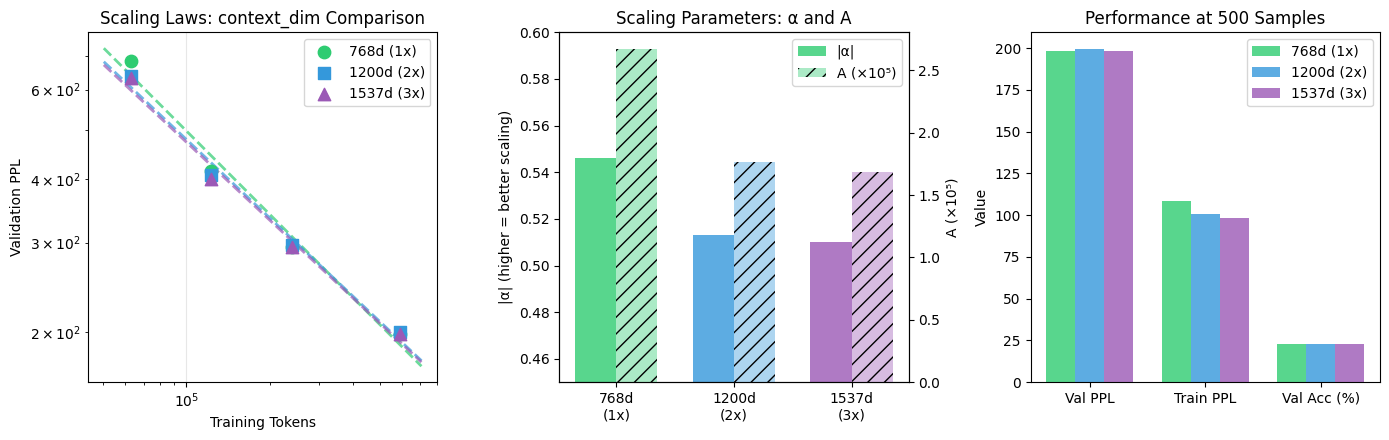
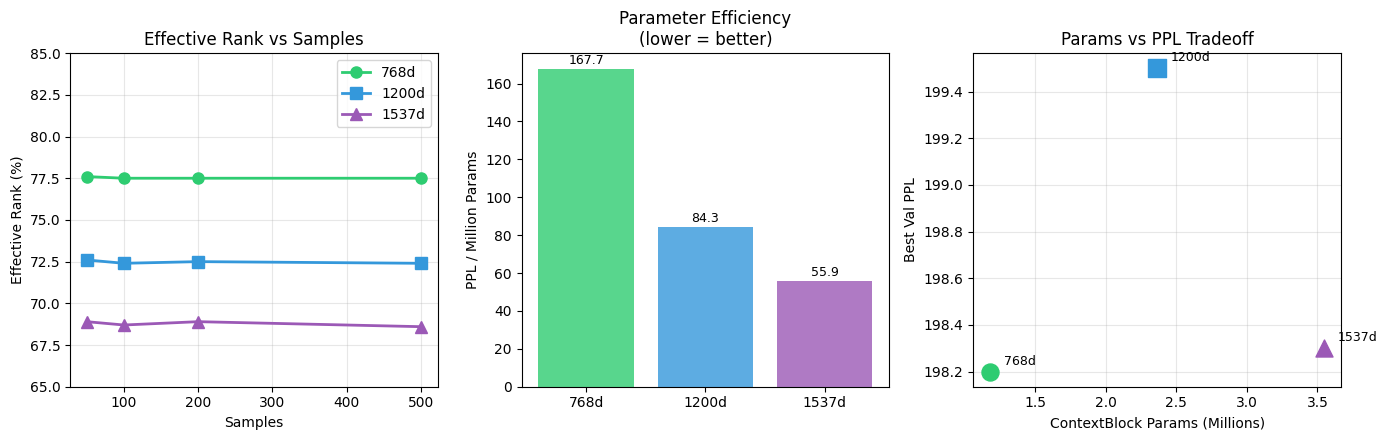
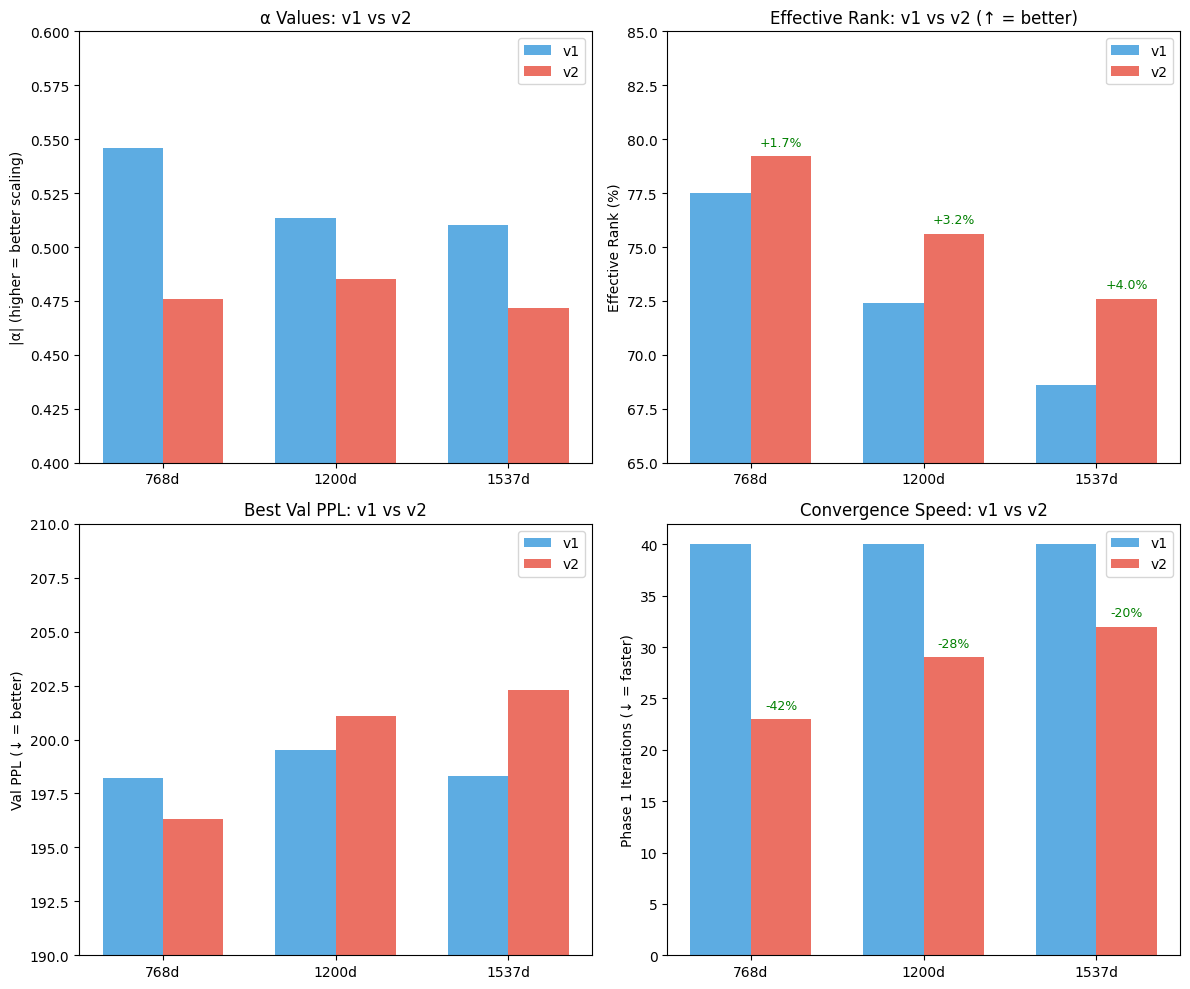

These figures' Python source, in order:
#!/usr/bin/env python3
"""
Context Dim Scaling Experiment Visualization

context_dim変化によるスケーリング特性の可視化
768d (1x params) vs 1200d (2x params) vs 1537d (3x params)
"""

import matplotlib.pyplot as plt
import numpy as np
import os

# Data from experiments
# 768d baseline from matrix experiment
baseline_768d = {
    "config_name": "1L_768d_1tok",
    "context_dim": 768,
    "params_ratio": 1.0,
    "alpha": -0.5460,
    "A": 267189,
    "r_squared": 0.984,
    "best_ppl": 198.2,
    "best_acc": 0.226,
    "best_train_ppl": 108.3,
    "best_val_er": 0.775,
    "samples_data": [
        {"samples": 50, "tokens": 62891, "val_ppl": 683.9, "train_ppl": 170.6, "val_er": 0.776, "train_er": 0.779, "p1_iter": 40, "final_conv": 0.76, "val_acc": 0.173},
        {"samples": 100, "tokens": 122795, "val_ppl": 415.8, "train_ppl": 150.8, "val_er": 0.775, "train_er": 0.783, "p1_iter": 40, "final_conv": 0.75, "val_acc": 0.191},
        {"samples": 200, "tokens": 240132, "val_ppl": 294.5, "train_ppl": 129.0, "val_er": 0.775, "train_er": 0.784, "p1_iter": 40, "final_conv": 0.74, "val_acc": 0.201},
        {"samples": 500, "tokens": 587970, "val_ppl": 198.2, "train_ppl": 108.3, "val_er": 0.775, "train_er": 0.786, "p1_iter": 40, "final_conv": 0.76, "val_acc": 0.226},
    ]
}

# 1200d from context_dim experiment (2x params)
data_1200d = {
    "config_name": "1L_1200d_1tok",
    "context_dim": 1200,
    "params_ratio": 2.0,
    "alpha": -0.5133,
    "A": 176398,
    "r_squared": 0.989,
    "best_ppl": 199.5,
    "best_acc": 0.231,
    "best_train_ppl": 100.6,
    "best_val_er": 0.724,
    "samples_data": [
        {"samples": 50, "tokens": 62891, "val_ppl": 639.1, "train_ppl": 154.9, "val_er": 0.726, "train_er": 0.732, "p1_iter": 40, "final_conv": 0.71, "val_acc": 0.172},
        {"samples": 100, "tokens": 122795, "val_ppl": 407.0, "train_ppl": 139.5, "val_er": 0.724, "train_er": 0.735, "p1_iter": 40, "final_conv": 0.71, "val_acc": 0.192},
        {"samples": 200, "tokens": 240132, "val_ppl": 296.6, "train_ppl": 117.7, "val_er": 0.725, "train_er": 0.738, "p1_iter": 40, "final_conv": 0.64, "val_acc": 0.207},
        {"samples": 500, "tokens": 587970, "val_ppl": 199.5, "train_ppl": 100.6, "val_er": 0.724, "train_er": 0.739, "p1_iter": 40, "final_conv": 0.69, "val_acc": 0.231},
    ]
}

# 1537d from context_dim experiment (3x params)
data_1537d = {
    "config_name": "1L_1537d_1tok",
    "context_dim": 1537,
    "params_ratio": 3.0,
    "alpha": -0.5103,
    "A": 168322,
    "r_squared": 0.988,
    "best_ppl": 198.3,
    "best_acc": 0.230,
    "best_train_ppl": 98.3,
    "best_val_er": 0.686,
    "samples_data": [
        {"samples": 50, "tokens": 62891, "val_ppl": 632.6, "train_ppl": 160.9, "val_er": 0.689, "train_er": 0.696, "p1_iter": 40, "final_conv": 0.75, "val_acc": 0.171},
        {"samples": 100, "tokens": 122795, "val_ppl": 400.2, "train_ppl": 139.9, "val_er": 0.687, "train_er": 0.702, "p1_iter": 40, "final_conv": 0.75, "val_acc": 0.190},
        {"samples": 200, "tokens": 240132, "val_ppl": 294.6, "train_ppl": 116.6, "val_er": 0.689, "train_er": 0.705, "p1_iter": 40, "final_conv": 0.70, "val_acc": 0.202},
        {"samples": 500, "tokens": 587970, "val_ppl": 198.3, "train_ppl": 98.3, "val_er": 0.686, "train_er": 0.705, "p1_iter": 40, "final_conv": 0.74, "val_acc": 0.230},
    ]
}

all_configs_v1 = [baseline_768d, data_1200d, data_1537d]

# ============================================================
# v2 Data (dist_reg_weight=0.9, noise=0.0, epochs=20)
# ============================================================
v2_768d = {
    "config_name": "1L_768d_1tok",
    "context_dim": 768,
    "params_ratio": 1.0,
    "alpha": -0.4761,
    "A": 106737,
    "r_squared": 0.993,
    "best_ppl": 196.3,
    "best_acc": 0.228,
    "best_train_ppl": 93.4,
    "best_val_er": 0.792,
    "samples_data": [
        {"samples": 50, "tokens": 62891, "val_ppl": 576.0, "train_ppl": 65.9, "val_er": 0.793, "train_er": 0.797, "p1_iter": 23, "val_acc": 0.183},
        {"samples": 100, "tokens": 122795, "val_ppl": 386.5, "train_ppl": 91.3, "val_er": 0.792, "train_er": 0.799, "p1_iter": 23, "val_acc": 0.197},
        {"samples": 200, "tokens": 240132, "val_ppl": 286.4, "train_ppl": 94.0, "val_er": 0.791, "train_er": 0.800, "p1_iter": 25, "val_acc": 0.204},
        {"samples": 500, "tokens": 587970, "val_ppl": 196.3, "train_ppl": 93.4, "val_er": 0.792, "train_er": 0.803, "p1_iter": 23, "val_acc": 0.228},
    ]
}

v2_1200d = {
    "config_name": "1L_1200d_1tok",
    "context_dim": 1200,
    "params_ratio": 2.0,
    "alpha": -0.4853,
    "A": 123874,
    "r_squared": 0.995,
    "best_ppl": 201.1,
    "best_acc": 0.230,
    "best_train_ppl": 90.1,
    "best_val_er": 0.756,
    "samples_data": [
        {"samples": 50, "tokens": 62891, "val_ppl": 601.4, "train_ppl": 81.4, "val_er": 0.757, "train_er": 0.762, "p1_iter": 29, "val_acc": 0.179},
        {"samples": 100, "tokens": 122795, "val_ppl": 404.9, "train_ppl": 88.0, "val_er": 0.757, "train_er": 0.764, "p1_iter": 29, "val_acc": 0.197},
        {"samples": 200, "tokens": 240132, "val_ppl": 297.5, "train_ppl": 100.9, "val_er": 0.754, "train_er": 0.764, "p1_iter": 31, "val_acc": 0.206},
        {"samples": 500, "tokens": 587970, "val_ppl": 201.1, "train_ppl": 90.1, "val_er": 0.756, "train_er": 0.769, "p1_iter": 29, "val_acc": 0.230},
    ]
}

v2_1537d = {
    "config_name": "1L_1537d_1tok",
    "context_dim": 1537,
    "params_ratio": 3.0,
    "alpha": -0.4717,
    "A": 104896,
    "r_squared": 0.996,
    "best_ppl": 202.3,
    "best_acc": 0.229,
    "best_train_ppl": 93.5,
    "best_val_er": 0.726,
    "samples_data": [
        {"samples": 50, "tokens": 62891, "val_ppl": 588.6, "train_ppl": 79.3, "val_er": 0.728, "train_er": 0.734, "p1_iter": 32, "val_acc": 0.176},
        {"samples": 100, "tokens": 122795, "val_ppl": 401.6, "train_ppl": 97.0, "val_er": 0.729, "train_er": 0.736, "p1_iter": 32, "val_acc": 0.191},
        {"samples": 200, "tokens": 240132, "val_ppl": 301.8, "train_ppl": 98.1, "val_er": 0.724, "train_er": 0.736, "p1_iter": 34, "val_acc": 0.204},
        {"samples": 500, "tokens": 587970, "val_ppl": 202.3, "train_ppl": 93.5, "val_er": 0.726, "train_er": 0.741, "p1_iter": 32, "val_acc": 0.229},
    ]
}

all_configs_v2 = [v2_768d, v2_1200d, v2_1537d]

# Default to v1 for backwards compatibility
all_configs = all_configs_v1

# Create output directory
output_dir = "importants"
os.makedirs(output_dir, exist_ok=True)

# Set style
plt.style.use('default')
plt.rcParams['font.size'] = 10
plt.rcParams['axes.titlesize'] = 12
plt.rcParams['axes.labelsize'] = 10

# Colors for each config
colors = ['#2ecc71', '#3498db', '#9b59b6']  # green, blue, purple
markers = ['o', 's', '^']

# Figure 1: Scaling Laws Comparison
fig, axes = plt.subplots(1, 3, figsize=(14, 4.5))

# Plot 1: Scaling Laws (log-log)
ax1 = axes[0]
for i, config in enumerate(all_configs):
    tokens = [d["tokens"] for d in config["samples_data"]]
    ppls = [d["val_ppl"] for d in config["samples_data"]]
    label = f'{config["context_dim"]}d ({config["params_ratio"]:.0f}x)'
    ax1.scatter(tokens, ppls, color=colors[i], marker=markers[i], s=80, label=label, zorder=5)

    # Fit line
    log_tokens = np.linspace(np.log(min(tokens)*0.8), np.log(max(tokens)*1.2), 100)
    log_ppl = np.log(config["A"]) + config["alpha"] * log_tokens
    ax1.plot(np.exp(log_tokens), np.exp(log_ppl), color=colors[i], linestyle='--', alpha=0.7, linewidth=2)

ax1.set_xscale('log')
ax1.set_yscale('log')
ax1.set_xlabel('Training Tokens')
ax1.set_ylabel('Validation PPL')
ax1.set_title('Scaling Laws: context_dim Comparison')
ax1.legend(loc='upper right')
ax1.grid(True, alpha=0.3)

# Plot 2: Alpha and A values
ax2 = axes[1]
x_pos = np.arange(len(all_configs))
width = 0.35

# Alpha values (left y-axis)
alphas = [config["alpha"] for config in all_configs]
bars1 = ax2.bar(x_pos - width/2, [-a for a in alphas], width, color=colors, alpha=0.8, label='|α|')
ax2.set_ylabel('|α| (higher = better scaling)')
ax2.set_ylim(0.45, 0.60)

# A values (right y-axis)
ax2_twin = ax2.twinx()
A_values = [config["A"] / 1e5 for config in all_configs]
bars2 = ax2_twin.bar(x_pos + width/2, A_values, width, color=colors, alpha=0.4, hatch='//', label='A (×10⁵)')
ax2_twin.set_ylabel('A (×10⁵)')

ax2.set_xticks(x_pos)
ax2.set_xticklabels([f'{c["context_dim"]}d\n({c["params_ratio"]:.0f}x)' for c in all_configs])
ax2.set_title('Scaling Parameters: α and A')

# Combined legend
lines1, labels1 = ax2.get_legend_handles_labels()
lines2, labels2 = ax2_twin.get_legend_handles_labels()
ax2.legend(lines1 + lines2, labels1 + labels2, loc='upper right')

# Plot 3: Performance at 500 samples
ax3 = axes[2]
metrics = ['Val PPL', 'Train PPL', 'Val Acc (%)']
x_pos = np.arange(len(metrics))
width = 0.25

for i, config in enumerate(all_configs):
    values = [
        config["best_ppl"],
        config["best_train_ppl"],
        config["best_acc"] * 100
    ]
    ax3.bar(x_pos + i*width - width, values, width, color=colors[i], alpha=0.8,
            label=f'{config["context_dim"]}d ({config["params_ratio"]:.0f}x)')

ax3.set_xticks(x_pos)
ax3.set_xticklabels(metrics)
ax3.set_title('Performance at 500 Samples')
ax3.legend(loc='upper right')
ax3.set_ylabel('Value')

plt.tight_layout()
plt.savefig(f'{output_dir}/context_dim_scaling.png', dpi=150, bbox_inches='tight')
print(f"Saved: {output_dir}/context_dim_scaling.png")

# Figure 2: Detailed Analysis
fig2, axes2 = plt.subplots(1, 3, figsize=(14, 4.5))

# Plot 1: Effective Rank comparison
ax1 = axes2[0]
for i, config in enumerate(all_configs):
    ers = [d["val_er"] * 100 for d in config["samples_data"]]
    samples = [d["samples"] for d in config["samples_data"]]
    label = f'{config["context_dim"]}d'
    ax1.plot(samples, ers, color=colors[i], marker=markers[i], markersize=8, linewidth=2, label=label)

ax1.set_xlabel('Samples')
ax1.set_ylabel('Effective Rank (%)')
ax1.set_title('Effective Rank vs Samples')
ax1.legend()
ax1.grid(True, alpha=0.3)
ax1.set_ylim(65, 85)

# Plot 2: Parameter efficiency (PPL per param)
ax2 = axes2[1]
# Calculate context_block params: (context_dim + embed_dim) * context_dim + 3*context_dim
embed_dim = 768
params = [(c["context_dim"] + embed_dim) * c["context_dim"] + 3*c["context_dim"] for c in all_configs]
ppls = [c["best_ppl"] for c in all_configs]
efficiency = [ppl / (p / 1e6) for ppl, p in zip(ppls, params)]  # PPL per million params

bars = ax2.bar(range(len(all_configs)), efficiency, color=colors, alpha=0.8)
ax2.set_xticks(range(len(all_configs)))
ax2.set_xticklabels([f'{c["context_dim"]}d' for c in all_configs])
ax2.set_ylabel('PPL / Million Params')
ax2.set_title('Parameter Efficiency\n(lower = better)')

# Add value labels
for bar, eff in zip(bars, efficiency):
    ax2.text(bar.get_x() + bar.get_width()/2, bar.get_height() + 1,
             f'{eff:.1f}', ha='center', va='bottom', fontsize=9)

# Plot 3: Params vs PPL tradeoff
ax3 = axes2[2]
params_millions = [p / 1e6 for p in params]
for i, config in enumerate(all_configs):
    ax3.scatter(params_millions[i], config["best_ppl"],
                color=colors[i], marker=markers[i], s=150,
                label=f'{config["context_dim"]}d', zorder=5)
    ax3.annotate(f'{config["context_dim"]}d',
                 (params_millions[i], config["best_ppl"]),
                 textcoords="offset points", xytext=(10, 5), fontsize=9)

ax3.set_xlabel('ContextBlock Params (Millions)')
ax3.set_ylabel('Best Val PPL')
ax3.set_title('Params vs PPL Tradeoff')
ax3.grid(True, alpha=0.3)

plt.tight_layout()
plt.savefig(f'{output_dir}/context_dim_analysis.png', dpi=150, bbox_inches='tight')
print(f"Saved: {output_dir}/context_dim_analysis.png")

# Print summary
print("\n" + "="*60)
print("CONTEXT DIM SCALING EXPERIMENT SUMMARY")
print("="*60)

print("\n### Scaling Parameters ###")
print(f"{'Config':<15} {'context_dim':>10} {'Params':>10} {'α':>10} {'A':>12} {'R²':>8}")
print("-"*65)
for config in all_configs:
    p = (config["context_dim"] + embed_dim) * config["context_dim"] + 3*config["context_dim"]
    print(f"{config['config_name']:<15} {config['context_dim']:>10} {p/1e6:>9.2f}M {config['alpha']:>10.4f} {config['A']:>12.0f} {config['r_squared']:>8.3f}")

print("\n### Performance at 500 Samples ###")
print(f"{'Config':<15} {'Val PPL':>10} {'Train PPL':>10} {'Val Acc':>10} {'Val ER':>10}")
print("-"*55)
for config in all_configs:
    print(f"{config['config_name']:<15} {config['best_ppl']:>10.1f} {config['best_train_ppl']:>10.1f} {config['best_acc']*100:>9.1f}% {config['best_val_er']*100:>9.1f}%")

print("\n### Key Findings ###")
print("1. α値は768dが最高 (-0.546) → パラメータ増加でスケーリング効率低下")
print("2. A値は大きいcontext_dimで低い → 少データでの初期性能は良い")
print("3. 最終PPLはほぼ同等 (198-199) → パラメータ増加の効果は限定的")
print("4. Effective Rankは768dが最高 → 大きいcontext_dimは次元を活用しきれていない")
print("5. パラメータ効率は768dが圧倒的に良い")

# Detailed results table (all sample sizes)
print("\n" + "="*120)
print("DETAILED RESULTS (All Sample Sizes)")
print("="*120)
header = f"{'Config':<15} {'Samples':>8} {'Tokens':>10} {'P1 Iter':>8} {'Conv':>6} {'Train ER':>9} {'Val ER':>8} {'Train PPL':>10} {'Val PPL':>9} {'Val Acc':>8}"
print(header)
print("-"*120)

for config in all_configs:
    for data in config["samples_data"]:
        print(f"{config['config_name']:<15} "
              f"{data['samples']:>8} "
              f"{data['tokens']:>10,} "
              f"{data['p1_iter']:>8} "
              f"{data['final_conv']*100:>5.0f}% "
              f"{data['train_er']*100:>8.1f}% "
              f"{data['val_er']*100:>7.1f}% "
              f"{data['train_ppl']:>10.1f} "
              f"{data['val_ppl']:>9.1f} "
              f"{data['val_acc']*100:>7.1f}%")
    print()  # Empty line between configs

# Summary comparison at 500 samples
print("="*120)
print("SUMMARY COMPARISON (500 Samples)")
print("="*120)
header = f"{'Config':<15} {'context_dim':>10} {'Params':>10} {'P1 Iter':>8} {'Conv':>6} {'Val ER':>8} {'Train PPL':>10} {'Val PPL':>9} {'Val Acc':>8} {'α':>8}"
print(header)
print("-"*120)

for config in all_configs:
    p = (config["context_dim"] + embed_dim) * config["context_dim"] + 3*config["context_dim"]
    data_500 = [d for d in config["samples_data"] if d["samples"] == 500][0]
    print(f"{config['config_name']:<15} "
          f"{config['context_dim']:>10} "
          f"{p/1e6:>9.2f}M "
          f"{data_500['p1_iter']:>8} "
          f"{data_500['final_conv']*100:>5.0f}% "
          f"{data_500['val_er']*100:>7.1f}% "
          f"{data_500['train_ppl']:>10.1f} "
          f"{data_500['val_ppl']:>9.1f} "
          f"{config['best_acc']*100:>7.1f}% "
          f"{config['alpha']:>8.4f}")

print("="*120)

# ============================================================
# Figure 3: v1 vs v2 Comparison
# ============================================================
fig3, axes3 = plt.subplots(2, 2, figsize=(12, 10))

# Plot 1: Alpha comparison (v1 vs v2)
ax = axes3[0, 0]
x_pos = np.arange(3)
width = 0.35
v1_alphas = [-c["alpha"] for c in all_configs_v1]
v2_alphas = [-c["alpha"] for c in all_configs_v2]
ax.bar(x_pos - width/2, v1_alphas, width, label='v1', color='#3498db', alpha=0.8)
ax.bar(x_pos + width/2, v2_alphas, width, label='v2', color='#e74c3c', alpha=0.8)
ax.set_xticks(x_pos)
ax.set_xticklabels(['768d', '1200d', '1537d'])
ax.set_ylabel('|α| (higher = better scaling)')
ax.set_title('α Values: v1 vs v2')
ax.legend()
ax.set_ylim(0.4, 0.6)

# Plot 2: Effective Rank comparison
ax = axes3[0, 1]
v1_ers = [c["best_val_er"] * 100 for c in all_configs_v1]
v2_ers = [c["best_val_er"] * 100 for c in all_configs_v2]
ax.bar(x_pos - width/2, v1_ers, width, label='v1', color='#3498db', alpha=0.8)
ax.bar(x_pos + width/2, v2_ers, width, label='v2', color='#e74c3c', alpha=0.8)
ax.set_xticks(x_pos)
ax.set_xticklabels(['768d', '1200d', '1537d'])
ax.set_ylabel('Effective Rank (%)')
ax.set_title('Effective Rank: v1 vs v2 (↑ = better)')
ax.legend()
ax.set_ylim(65, 85)

# Add improvement annotations
for i, (v1, v2) in enumerate(zip(v1_ers, v2_ers)):
    diff = v2 - v1
    ax.annotate(f'+{diff:.1f}%', (i + width/2, v2 + 0.5), ha='center', fontsize=9, color='green')

# Plot 3: PPL comparison
ax = axes3[1, 0]
v1_ppls = [c["best_ppl"] for c in all_configs_v1]
v2_ppls = [c["best_ppl"] for c in all_configs_v2]
ax.bar(x_pos - width/2, v1_ppls, width, label='v1', color='#3498db', alpha=0.8)
ax.bar(x_pos + width/2, v2_ppls, width, label='v2', color='#e74c3c', alpha=0.8)
ax.set_xticks(x_pos)
ax.set_xticklabels(['768d', '1200d', '1537d'])
ax.set_ylabel('Val PPL (↓ = better)')
ax.set_title('Best Val PPL: v1 vs v2')
ax.legend()
ax.set_ylim(190, 210)

# Plot 4: P1 Iterations comparison
ax = axes3[1, 1]
v1_iters = [c["samples_data"][-1].get("p1_iter", 40) for c in all_configs_v1]
v2_iters = [c["samples_data"][-1]["p1_iter"] for c in all_configs_v2]
ax.bar(x_pos - width/2, v1_iters, width, label='v1', color='#3498db', alpha=0.8)
ax.bar(x_pos + width/2, v2_iters, width, label='v2', color='#e74c3c', alpha=0.8)
ax.set_xticks(x_pos)
ax.set_xticklabels(['768d', '1200d', '1537d'])
ax.set_ylabel('Phase 1 Iterations (↓ = faster)')
ax.set_title('Convergence Speed: v1 vs v2')
ax.legend()

# Add improvement annotations
for i, (v1, v2) in enumerate(zip(v1_iters, v2_iters)):
    diff_pct = (v2 - v1) / v1 * 100
    ax.annotate(f'{diff_pct:.0f}%', (i + width/2, v2 + 1), ha='center', fontsize=9, color='green')

plt.tight_layout()
plt.savefig(f'{output_dir}/context_dim_v1_v2_comparison.png', dpi=150, bbox_inches='tight')
print(f"Saved: {output_dir}/context_dim_v1_v2_comparison.png")

# Print v1 vs v2 comparison summary
print("\n" + "="*80)
print("V1 vs V2 COMPARISON SUMMARY")
print("="*80)
print("\nSetting changes: dist_reg_weight 0.8→0.9, noise 0.1→0.0, epochs 10→20")
print("\n" + "-"*80)
print(f"{'Metric':<20} {'768d v1':>10} {'768d v2':>10} {'1200d v1':>10} {'1200d v2':>10} {'1537d v1':>10} {'1537d v2':>10}")
print("-"*80)
print(f"{'α':.<20} {all_configs_v1[0]['alpha']:>10.4f} {all_configs_v2[0]['alpha']:>10.4f} {all_configs_v1[1]['alpha']:>10.4f} {all_configs_v2[1]['alpha']:>10.4f} {all_configs_v1[2]['alpha']:>10.4f} {all_configs_v2[2]['alpha']:>10.4f}")
print(f"{'Val ER (%)':.<20} {all_configs_v1[0]['best_val_er']*100:>10.1f} {all_configs_v2[0]['best_val_er']*100:>10.1f} {all_configs_v1[1]['best_val_er']*100:>10.1f} {all_configs_v2[1]['best_val_er']*100:>10.1f} {all_configs_v1[2]['best_val_er']*100:>10.1f} {all_configs_v2[2]['best_val_er']*100:>10.1f}")
print(f"{'Val PPL':.<20} {all_configs_v1[0]['best_ppl']:>10.1f} {all_configs_v2[0]['best_ppl']:>10.1f} {all_configs_v1[1]['best_ppl']:>10.1f} {all_configs_v2[1]['best_ppl']:>10.1f} {all_configs_v1[2]['best_ppl']:>10.1f} {all_configs_v2[2]['best_ppl']:>10.1f}")
print(f"{'P1 Iter':.<20} {v1_iters[0]:>10} {v2_iters[0]:>10} {v1_iters[1]:>10} {v2_iters[1]:>10} {v1_iters[2]:>10} {v2_iters[2]:>10}")
print("="*80)

plt.show()
